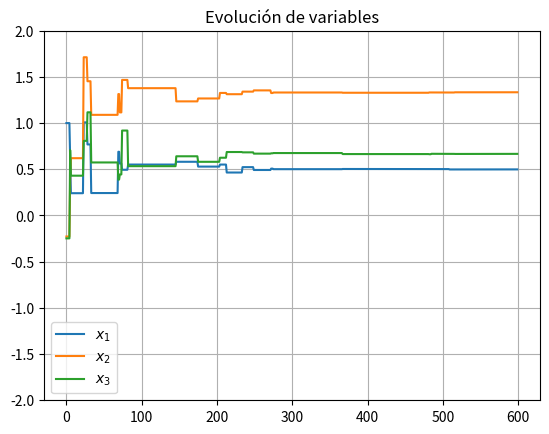

Write the Python code that produced this figure.
#Tarea 5
#Computación Aplicada
# [redacted]
# [redacted]
# [redacted]

import numpy as np
import math
from random import random
from random import gauss
from matplotlib import pyplot as plt
from matplotlib import cm
from mpl_toolkits.mplot3d import Axes3D

#Definir la función de 3 variables
def f(x1,x2,x3):
  f = (x1) + (2*x2) + (x2*x3) - (x1**2) - (x2**2) - (x3**2)
  return f

#Parte de la graficación de la evolución de variables
def evol(u,v,w):
  plt.figure(1)
  plt.plot(u)
  plt.plot(v)
  plt.plot(w)
  plt.legend(('$x_1$', '$x_2$','$x_3$'))
  plt.ylim([-2,2])
  plt.title("Evolución de variables")
  plt.grid()
  plt.show()
  
def mutation(x,s):
  xn = x + s*gauss(0,1)
  while xn < -2 or xn > 2:
    xn = x + s*gauss(0,1)
  return xn

def sigma(s, g, m):
  ps = m/g
  c = 0.817
  if g%20 == 0:
    if ps > 0.2:
        s = s/c
    elif ps < 0.2:
        s = s*c
    else:
        s = s
  else:
      s = s
  return s
    
def main():
  #parámetros de simulación
  x1min, x1max, x2min, x2max, x3min, x3max = [-2, 2, -2, 2, -2, 2]
  gmax = 600                  #Se colocó 600 para obtener una mayor precisión.
  m = 0
  #individuo inicial
  x1 = 4*random()+x1min
  x2 = 4*random()+x2min
  x3 = 4*random()+x3min
  x10x20x30 = [round(x1,6),round(x2,6),round(x3,6)]
  print("x10,x20,x30:",x10x20x30)
  #primer padre
  padre = f(x1,x2,x3)
    
  s = 1
  #registro de individuos
  u = [x1]
  v = [x2]
  w = [x3]
  #ciclo principal
  for g in range(1, gmax):
    x1n = mutation(x1,s)
    x2n = mutation(x2,s)
    x3n = mutation(x3,s)
    hijo = f(x1n,x2n,x3n)
    if hijo > padre:            #Se modificó para obtener los máximos
      x1 = x1n
      x2 = x2n
      x3 = x3n
      m += 1
      padre = f(x1,x2,x3)
    else:
      x1 = x1
      x2 = x2
      x3 = x3
      m = m
    s = sigma(s, g, m)
    u.append(x1)
    v.append(x2)
    w.append(x3)
    
  x1fx2fx3f = [round(x1,6),round(x2,6),round(x3,6)]
  print("x1f,x2f,x3f:",x1fx2fx3f)

  evol(u,v,w)    
  
main()